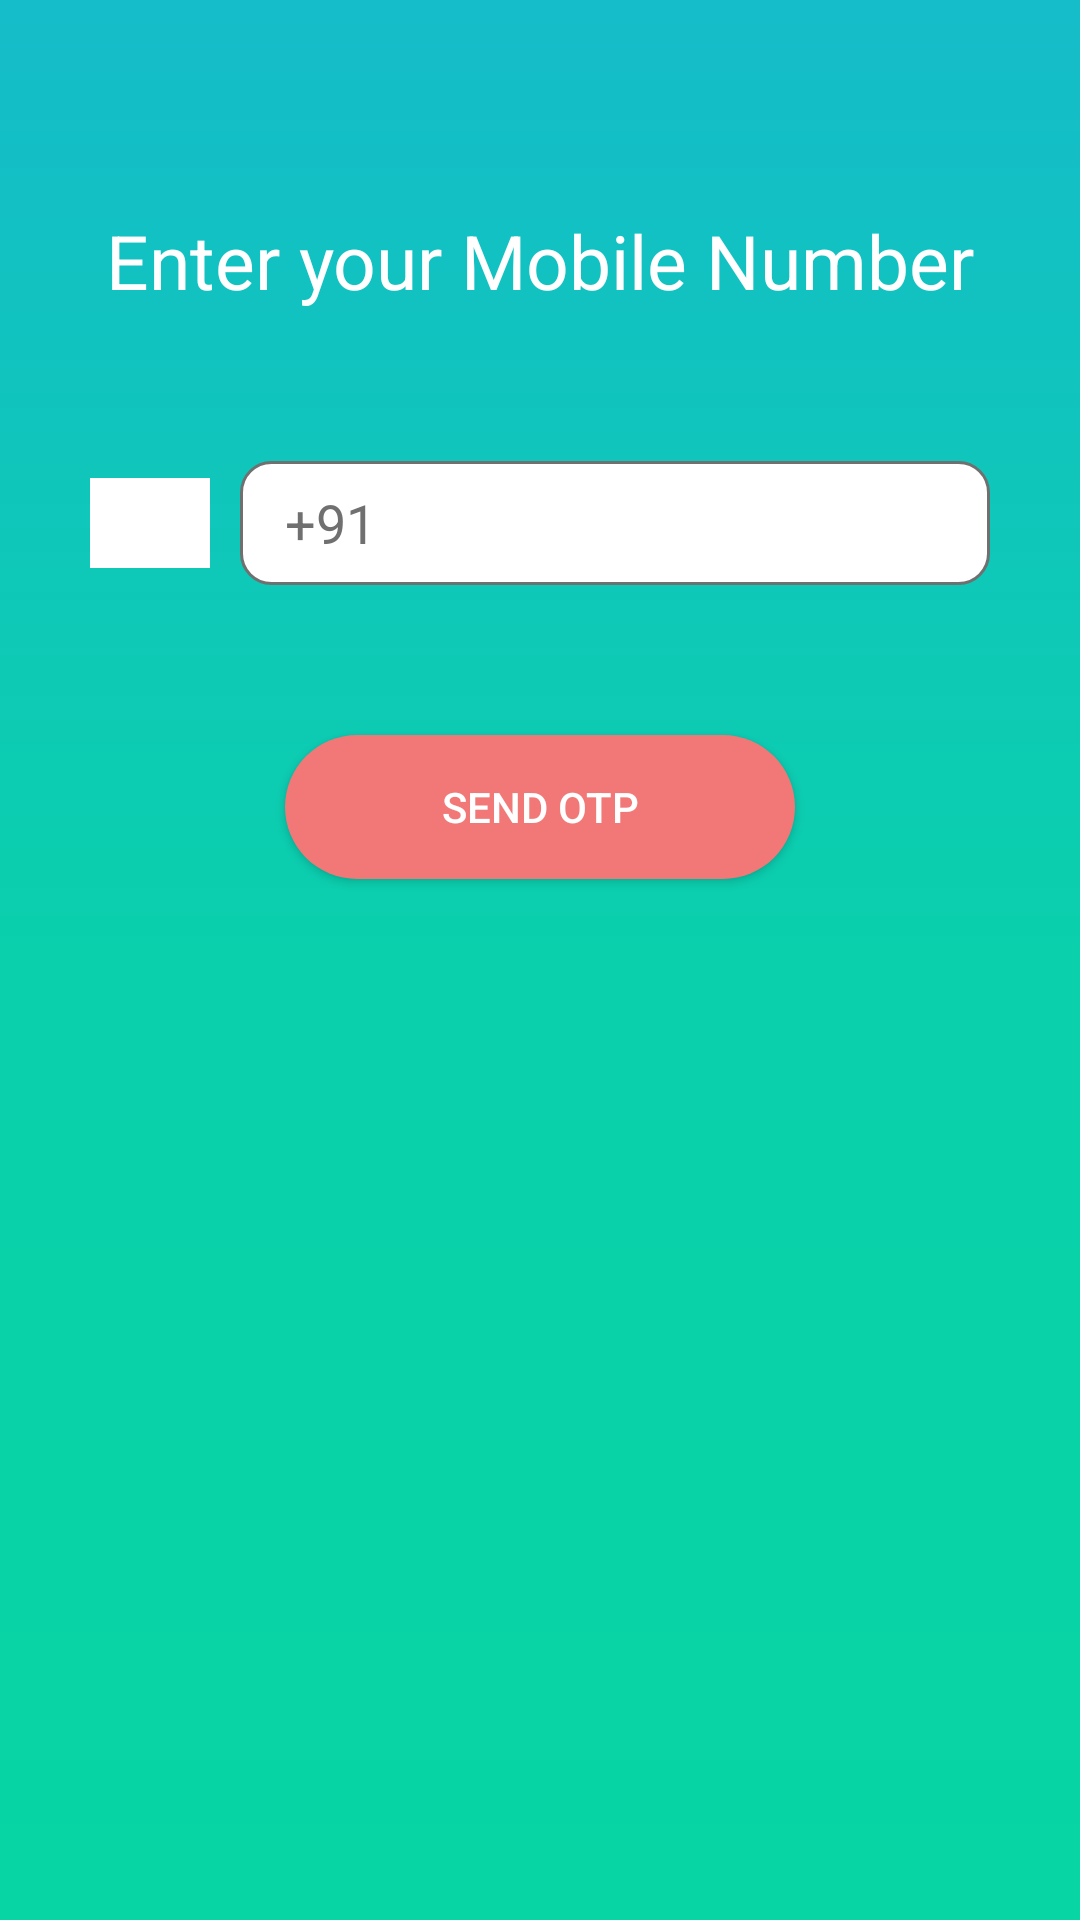

Layout XML and referenced resources for this Android screen:
<!-- AndroidManifest.xml: application theme AppTheme -->
<!-- res/layout/activity_phone_auth.xml -->
<?xml version="1.0" encoding="utf-8"?>
<LinearLayout xmlns:android="http://schemas.android.com/apk/res/android"
    xmlns:tools="http://schemas.android.com/tools"
    android:layout_width="match_parent"
    android:layout_height="match_parent"
    android:background="@drawable/custom_background"
    android:gravity="center_horizontal"
    android:orientation="vertical"
    tools:context=".Activities.PhoneAuthActivity">

    <TextView
        android:layout_width="match_parent"
        android:layout_height="wrap_content"
        android:layout_marginTop="70dp"
        android:text="Enter your Mobile Number"
        android:textAlignment="center"
        android:textColor="#fff"
        android:textSize="25sp" />


    <LinearLayout
        android:layout_width="match_parent"
        android:layout_height="wrap_content"
        android:layout_marginLeft="30dp"
        android:layout_marginRight="30dp"
        android:layout_marginTop="50dp"
        android:gravity="center_vertical|center_horizontal">

        <ImageView
            android:layout_width="40dp"
            android:layout_height="30dp"
            android:background="#fff" />

        <LinearLayout
            android:layout_width="match_parent"
            android:layout_height="wrap_content"
            android:layout_marginLeft="10dp"
            android:background="@drawable/custom_phonetextbackground"
            android:gravity="center_vertical"
            android:paddingLeft="15dp"
            android:paddingRight="15dp">

            <TextView
                android:layout_width="wrap_content"
                android:layout_height="wrap_content"
                android:text="+91"
                android:textColor="#707070"
                android:textSize="18dp" />

            <EditText
                android:id="@+id/edittext_phoneno"
                android:layout_width="match_parent"
                android:layout_height="wrap_content"
                android:layout_marginLeft="10dp"
                android:backgroundTint="#ffffffff"
                android:gravity="center_vertical"
                android:inputType="number"
                android:maxLength="10"
                android:textColor="#000"
                android:textSize="18sp" />
        </LinearLayout>

    </LinearLayout>


    <Button
        android:id="@+id/btn_verify"
        android:layout_width="170dp"
        android:layout_height="wrap_content"
        android:layout_marginTop="50dp"
        android:background="@drawable/button_background_orange"
        android:text="Send OTP"
        android:textColor="#fff" />

</LinearLayout>
<!-- resources referenced by this layout -->
<resources>
  <!-- drawable button_background_orange (drawable) -->
  <shape xmlns:android="http://schemas.android.com/apk/res/android"
      android:shape="rectangle">
  
      <gradient
          android:angle="90"
          android:endColor="#F27777"
          android:startColor="#F27777" />
      <corners android:radius="100dp" />
  
  </shape>
  <!-- drawable custom_background (drawable) -->
  <?xml version="1.0" encoding="utf-8"?>
  <layer-list xmlns:android="http://schemas.android.com/apk/res/android">
      <item android:id="@android:id/background">
          <shape>
  
              <gradient
                  android:angle="90"
                  android:centerColor="#0AD0AC"
                  android:endColor="#15BCCA"
                  android:startColor="#07D5A3" />
  
          </shape>
      </item>
  </layer-list>
  <!-- drawable custom_phonetextbackground (drawable) -->
  <?xml version="1.0" encoding="utf-8"?>
  <shape xmlns:android="http://schemas.android.com/apk/res/android"
      android:shape="rectangle">
      <solid android:color="#ffffff" />
      <corners android:radius="10dp" />
      <stroke
          android:width="1dp"
          android:color="#707070" />
  
  </shape>
  <style name="AppTheme" parent="Theme.AppCompat.Light.NoActionBar">
          
          <item name="colorPrimary">@color/colorPrimary</item>
          <item name="colorPrimaryDark">@color/colorPrimaryDark</item>
          <item name="colorAccent">@color/colorAccent</item>
          <item name="android:windowNoTitle">true</item>
          <item name="android:windowActionBar">false</item>
          <item name="android:windowFullscreen">true</item>
          <item name="android:windowContentOverlay">@null</item>
          <item name="android:windowContentTransitions" tools:targetApi="lollipop">true</item>
          <item name="android:windowAllowEnterTransitionOverlap" tools:targetApi="lollipop">true</item>
          <item name="android:windowAllowReturnTransitionOverlap" tools:targetApi="lollipop">true</item>
      </style>
  <color name="colorPrimary">#3F51B5</color>
  <color name="colorPrimaryDark">#303F9F</color>
  <color name="colorAccent">#FF4081</color>
</resources>
